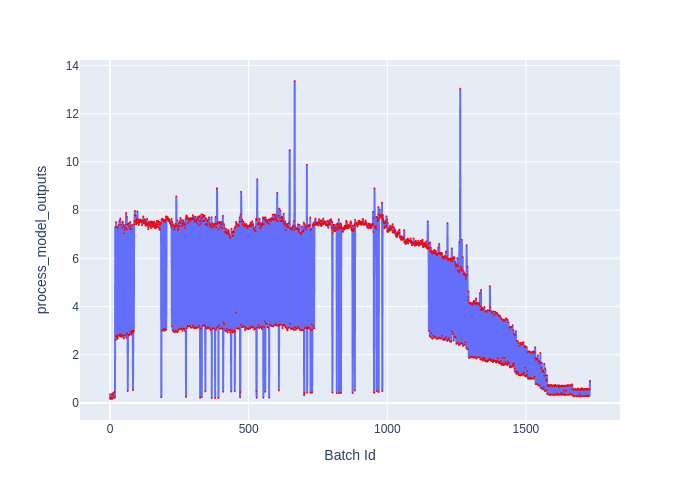

Values plotted in this chart, from the file beside it:
Batch Id, process_model_outputs
0, 0.1847
1, 0.3596
2, 0.1628
3, 0.1754
4, 0.3616
5, 0.2426
6, 0.1774
7, 0.36
8, 0.1657
9, 0.1879
10, 0.3816
11, 0.3232
12, 0.4236
13, 0.43
14, 0.2308
15, 0.222
16, 0.4571
17, 0.2435
18, 0.2193
19, 7.294
20, 2.618
21, 2.745
22, 7.506
23, 2.796
24, 2.768
25, 7.313
26, 2.654
27, 2.691
28, 7.263
29, 2.775
30, 2.79
31, 7.384
32, 2.788
33, 2.814
34, 7.557
35, 2.836
36, 2.845
37, 7.653
38, 2.766
39, 2.819
40, 7.393
41, 2.827
42, 2.755
43, 7.275
44, 2.743
45, 7.49
46, 7.527
47, 2.808
48, 7.386
49, 7.315
50, 2.674
51, 7.036
52, 7.168
53, 2.79
54, 7.252
55, 7.394
56, 2.821
57, 7.278
58, 7.885
59, 2.712
... 1,672 more rows
